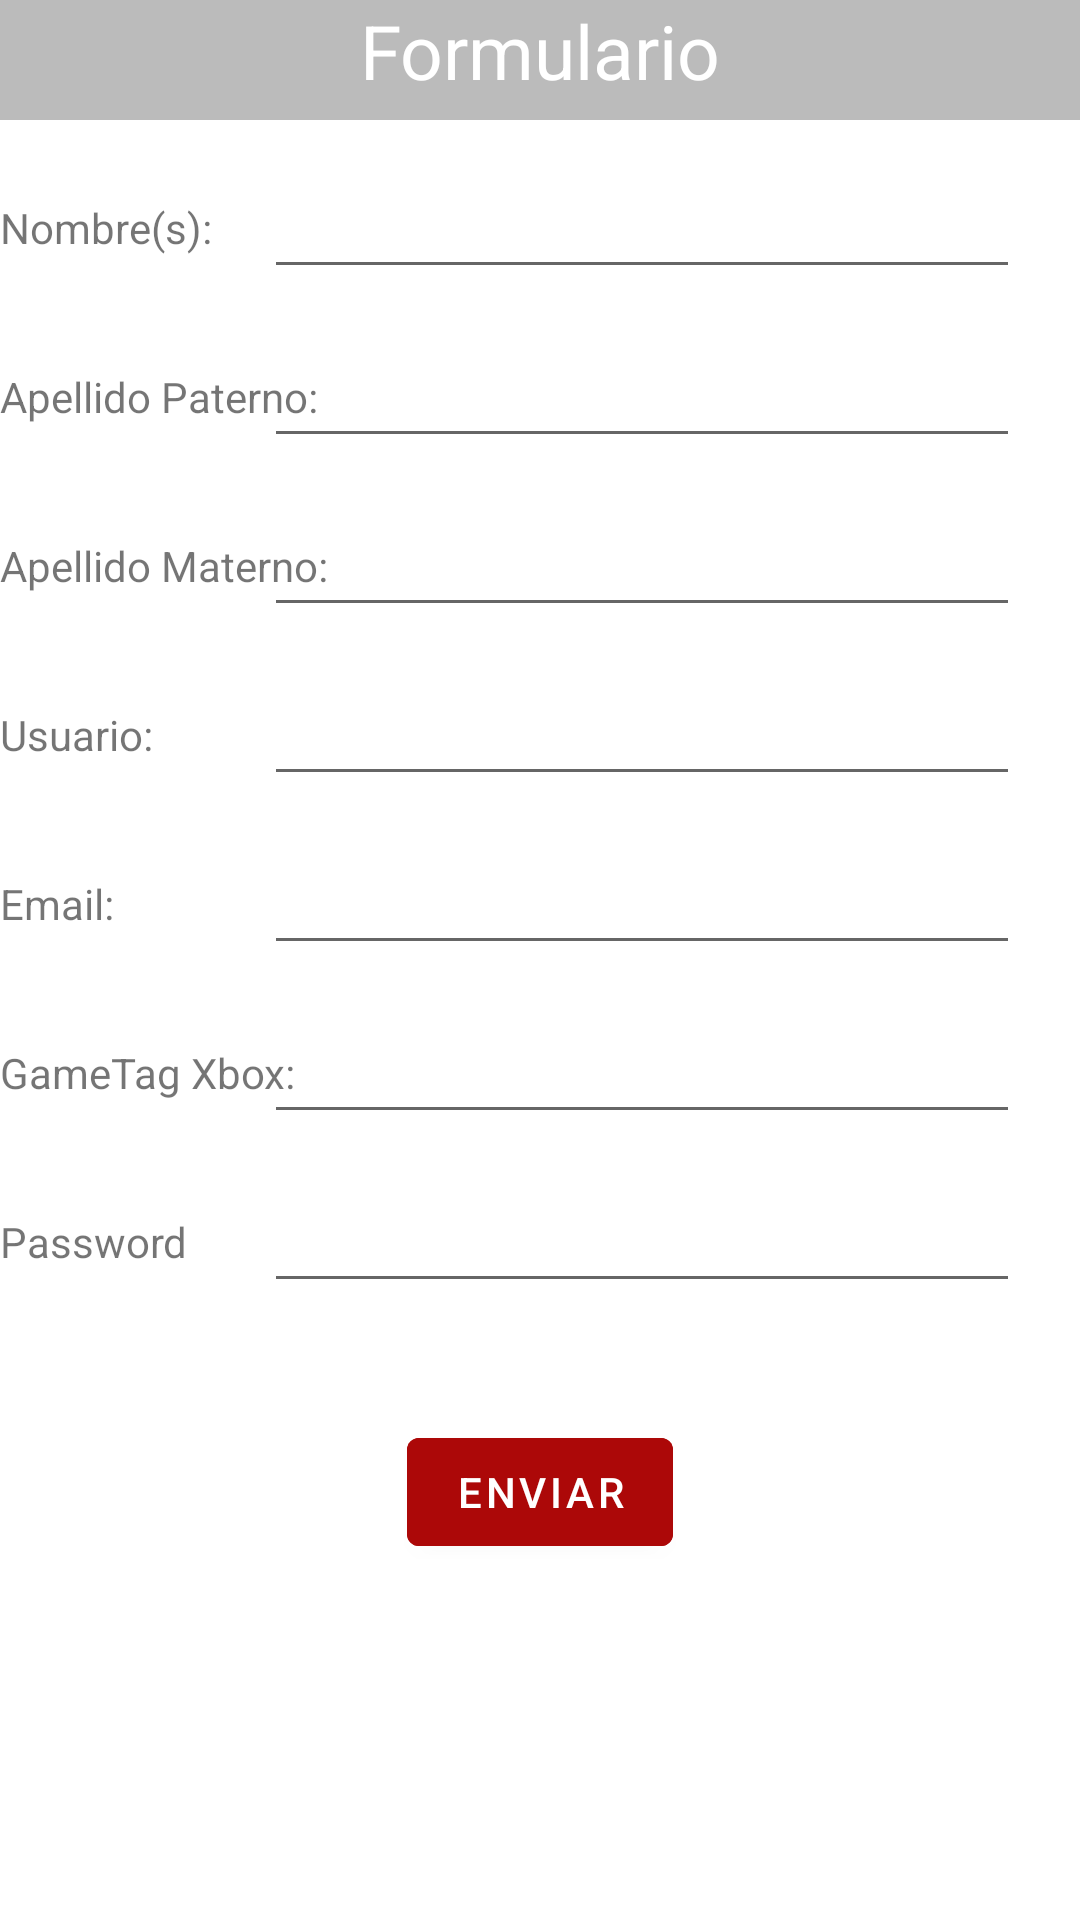

Layout XML and referenced resources for this Android screen:
<!-- AndroidManifest.xml: application theme Theme.RetoNavBar -->
<!-- res/layout/fragment_form.xml -->
<?xml version="1.0" encoding="utf-8"?>
<androidx.constraintlayout.widget.ConstraintLayout xmlns:android="http://schemas.android.com/apk/res/android"
    xmlns:app="http://schemas.android.com/apk/res-auto"
    xmlns:tools="http://schemas.android.com/tools"
    android:id="@+id/frameLayout"
    android:layout_width="match_parent"
    android:layout_height="match_parent"
    tools:context=".FormFragment">

 <Button
     android:layout_width="wrap_content"
     android:layout_height="wrap_content"
     android:id="@+id/btnSend"
     android:layout_marginTop="50dp"
     app:layout_constraintLeft_toLeftOf="parent"
     app:layout_constraintRight_toRightOf="parent"
     android:text="Enviar"
     app:layout_constraintTop_toBottomOf="@id/tvPassword"
     android:backgroundTint="@color/red"
     />
    <TextView
        android:id="@+id/tvTitle"
        android:layout_width="match_parent"
        android:layout_height="40dp"
        android:background="@color/translucent"
        android:text="Formulario"
        android:textColor="@color/white"
        android:textSize="25sp"
        android:textAlignment="center"
        app:layout_constraintLeft_toLeftOf="parent"
        app:layout_constraintRight_toRightOf="parent"
        app:layout_constraintTop_toTopOf="parent"
        />

    <TextView
        android:id="@+id/tvName"
        android:layout_width="wrap_content"
        android:layout_height="wrap_content"
        android:text="Nombre(s):"
        app:layout_constraintLeft_toLeftOf="parent"
        app:layout_constraintTop_toTopOf="@id/etName"
        app:layout_constraintBottom_toBottomOf="@id/etName"
        />


    <TextView
        android:id="@+id/tvApellidoPaterno"
        android:layout_width="wrap_content"
        android:layout_height="wrap_content"
        android:text="Apellido Paterno:"
        app:layout_constraintLeft_toLeftOf="parent"
        app:layout_constraintTop_toTopOf="@+id/etApelldioPaterno"
        app:layout_constraintBottom_toBottomOf="@id/etApelldioPaterno"
        />

    <TextView
        android:id="@+id/tvApellidoMaterno"
        android:layout_width="wrap_content"
        android:layout_height="wrap_content"
        android:text="Apellido Materno:"
        app:layout_constraintLeft_toLeftOf="parent"
        app:layout_constraintTop_toTopOf="@+id/etApelldioMaterno"
        app:layout_constraintBottom_toBottomOf="@id/etApelldioMaterno"
        />

    <TextView
        android:id="@+id/tvUsername"
        android:layout_width="wrap_content"
        android:layout_height="wrap_content"
        android:text="Usuario:"
        app:layout_constraintTop_toTopOf="@+id/etUsername"
        app:layout_constraintLeft_toLeftOf="parent"
        app:layout_constraintBottom_toBottomOf="@id/etUsername"
        />

    <TextView
        android:id="@+id/tvEmail"
        android:layout_width="wrap_content"
        android:layout_height="wrap_content"
        android:text="Email:"
        app:layout_constraintLeft_toLeftOf="parent"
        app:layout_constraintTop_toTopOf="@id/etEmail"
        app:layout_constraintBottom_toBottomOf="@id/etEmail"
        />

   <TextView
       android:id="@+id/tvGamerTagXbox"
       android:layout_width="wrap_content"
       android:layout_height="wrap_content"
       android:text="GameTag Xbox:"
       app:layout_constraintLeft_toLeftOf="parent"
       app:layout_constraintTop_toTopOf="@id/etGamerTag"
       app:layout_constraintBottom_toBottomOf="@id/etGamerTag"
       />

   <TextView
       android:id="@+id/tvPassword"
       android:layout_width="wrap_content"
       android:layout_height="wrap_content"
       android:text="Password"
       app:layout_constraintLeft_toLeftOf="parent"
       app:layout_constraintTop_toTopOf="@id/etTextPassword"
       app:layout_constraintBottom_toBottomOf="@id/etTextPassword"
       />

    <EditText
        android:layout_width="wrap_content"
        android:layout_height="wrap_content"
        android:id="@+id/etName"
        android:ems="12"
        android:inputType="text"
        app:layout_constraintTop_toBottomOf="@id/tvTitle"
        app:layout_constraintRight_toRightOf="parent"
        android:layout_marginRight="20dp"
        android:layout_marginVertical="15dp"
        />

    <EditText
        android:layout_width="wrap_content"
        android:layout_height="wrap_content"
        android:id="@+id/etApelldioPaterno"
        android:ems="12"
        android:inputType="text"
        app:layout_constraintRight_toRightOf="parent"
        app:layout_constraintTop_toBottomOf="@id/etName"
        android:layout_marginRight="20dp"
        android:layout_marginVertical="15dp"
        />

    <EditText
        android:layout_width="wrap_content"
        android:layout_height="wrap_content"
        android:id="@+id/etApelldioMaterno"
        android:ems="12"
        android:inputType="text"
        app:layout_constraintRight_toRightOf="parent"
        app:layout_constraintTop_toBottomOf="@id/etApelldioPaterno"
        android:layout_marginRight="20dp"
        android:layout_marginVertical="15dp"
        />

    <EditText
        android:layout_width="wrap_content"
        android:layout_height="wrap_content"
        android:id="@+id/etUsername"
        android:ems="12"
        android:inputType="text"
        app:layout_constraintRight_toRightOf="parent"
        app:layout_constraintTop_toBottomOf="@id/etApelldioMaterno"
        android:layout_marginRight="20dp"
        android:layout_marginVertical="15dp"
        />

    <EditText
        android:layout_width="wrap_content"
        android:layout_height="wrap_content"
        android:id="@+id/etEmail"
        android:ems="12"
        android:inputType="textEmailAddress"
        app:layout_constraintRight_toRightOf="parent"
        app:layout_constraintTop_toBottomOf="@id/etUsername"
        android:layout_marginRight="20dp"
        android:layout_marginVertical="15dp"
        />

    <EditText
        android:layout_width="wrap_content"
        android:layout_height="wrap_content"
        android:id="@+id/etGamerTag"
        android:ems="12"
        android:inputType="text"
        app:layout_constraintRight_toRightOf="parent"
        app:layout_constraintTop_toBottomOf="@id/etEmail"
        android:layout_marginRight="20dp"
        android:layout_marginVertical="15dp"
        />

    <EditText
        android:id="@+id/etTextPassword"
        android:layout_width="wrap_content"
        android:layout_height="wrap_content"
        android:ems="12"
        android:inputType="textPassword"
        app:layout_constraintRight_toRightOf="parent"
        app:layout_constraintTop_toBottomOf="@id/etGamerTag"
        android:layout_marginRight="20dp"
        android:layout_marginVertical="15dp"
        />

</androidx.constraintlayout.widget.ConstraintLayout>
<!-- resources referenced by this layout -->
<resources>
  <color name="red">#AC0808</color>
  <color name="translucent">#44000000</color>
  <color name="white">#FFFFFFFF</color>
  <style name="Theme.RetoNavBar" parent="Theme.MaterialComponents.DayNight.DarkActionBar">
          
          <item name="colorPrimary">@color/purple_500</item>
          <item name="colorPrimaryVariant">@color/purple_700</item>
          <item name="colorOnPrimary">@color/white</item>
          
          <item name="colorSecondary">@color/teal_200</item>
          <item name="colorSecondaryVariant">@color/teal_700</item>
          <item name="colorOnSecondary">@color/black</item>
          
          <item name="android:statusBarColor" tools:targetApi="l">?attr/colorPrimaryVariant</item>
          
      </style>
  <color name="purple_500">#FF6200EE</color>
  <color name="purple_700">#FF3700B3</color>
  <color name="teal_200">#FF03DAC5</color>
  <color name="teal_700">#FF018786</color>
  <color name="black">#FF000000</color>
</resources>
